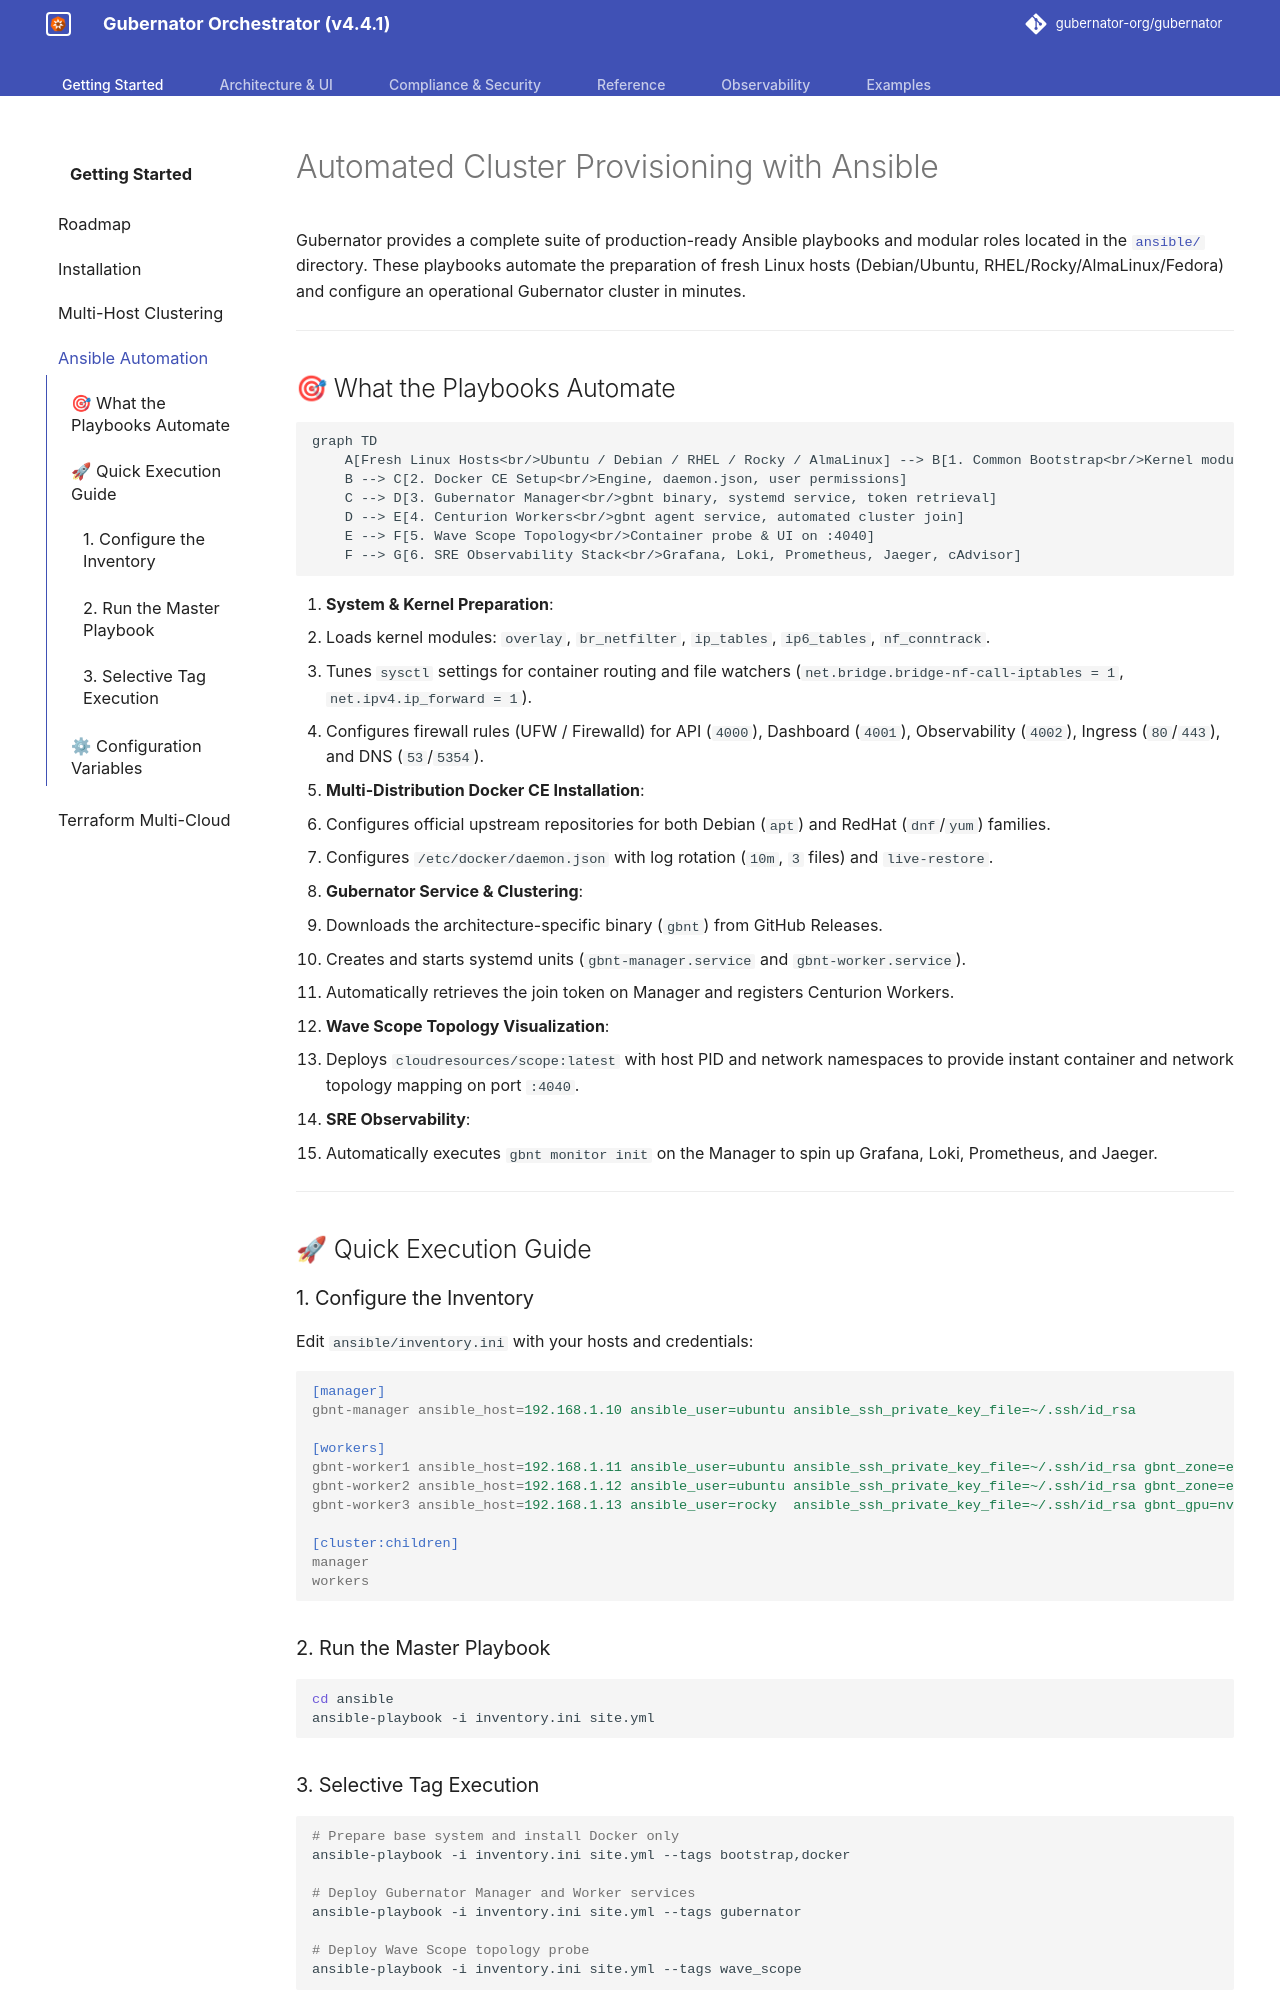

repository: gubernator-org/gubernator · page: ansible/index.html · generator: mkdocs

# Automated Cluster Provisioning with Ansible

Gubernator provides a complete suite of production-ready Ansible playbooks and modular roles located in the [`ansible/`](https://github.com/gubernator-org/gubernator/tree/main/ansible) directory. These playbooks automate the preparation of fresh Linux hosts (Debian/Ubuntu, RHEL/Rocky/AlmaLinux/Fedora) and configure an operational Gubernator cluster in minutes.

---

## 🎯 What the Playbooks Automate

```mermaid
graph TD
    A[Fresh Linux Hosts<br/>Ubuntu / Debian / RHEL / Rocky / AlmaLinux] --> B[1. Common Bootstrap<br/>Kernel modules, sysctl tuning, packages, firewall]
    B --> C[2. Docker CE Setup<br/>Engine, daemon.json, user permissions]
    C --> D[3. Gubernator Manager<br/>gbnt binary, systemd service, token retrieval]
    D --> E[4. Centurion Workers<br/>gbnt agent service, automated cluster join]
    E --> F[5. Wave Scope Topology<br/>Container probe & UI on :4040]
    F --> G[6. SRE Observability Stack<br/>Grafana, Loki, Prometheus, Jaeger, cAdvisor]
```

1. **System & Kernel Preparation**:
   - Loads kernel modules: `overlay`, `br_netfilter`, `ip_tables`, `ip6_tables`, `nf_conntrack`.
   - Tunes `sysctl` settings for container routing and file watchers (`net.bridge.bridge-nf-call-iptables = 1`, `net.ipv4.ip_forward = 1`).
   - Configures firewall rules (UFW / Firewalld) for API (`4000`), Dashboard (`4001`), Observability (`4002`), Ingress (`80`/`443`), and DNS (`53`/`5354`).
2. **Multi-Distribution Docker CE Installation**:
   - Configures official upstream repositories for both Debian (`apt`) and RedHat (`dnf`/`yum`) families.
   - Configures `/etc/docker/daemon.json` with log rotation (`10m`, `3` files) and `live-restore`.
3. **Gubernator Service & Clustering**:
   - Downloads the architecture-specific binary (`gbnt`) from GitHub Releases.
   - Creates and starts systemd units (`gbnt-manager.service` and `gbnt-worker.service`).
   - Automatically retrieves the join token on Manager and registers Centurion Workers.
4. **Wave Scope Topology Visualization**:
   - Deploys `cloudresources/scope:latest` with host PID and network namespaces to provide instant container and network topology mapping on port `:4040`.
5. **SRE Observability**:
   - Automatically executes `gbnt monitor init` on the Manager to spin up Grafana, Loki, Prometheus, and Jaeger.

---

## 🚀 Quick Execution Guide

### 1. Configure the Inventory
Edit `ansible/inventory.ini` with your hosts and credentials:

```ini
[manager]
gbnt-manager ansible_host=192.168.1.10 ansible_user=ubuntu ansible_ssh_private_key_file=~/.ssh/id_rsa

[workers]
gbnt-worker1 ansible_host=192.168.1.11 ansible_user=ubuntu ansible_ssh_private_key_file=~/.ssh/id_rsa gbnt_zone=europe-west1
gbnt-worker2 ansible_host=192.168.1.12 ansible_user=ubuntu ansible_ssh_private_key_file=~/.ssh/id_rsa gbnt_zone=europe-west2
gbnt-worker3 ansible_host=192.168.1.13 ansible_user=rocky  ansible_ssh_private_key_file=~/.ssh/id_rsa gbnt_gpu=nvidia

[cluster:children]
manager
workers
```

### 2. Run the Master Playbook
```bash
cd ansible
ansible-playbook -i inventory.ini site.yml
```
